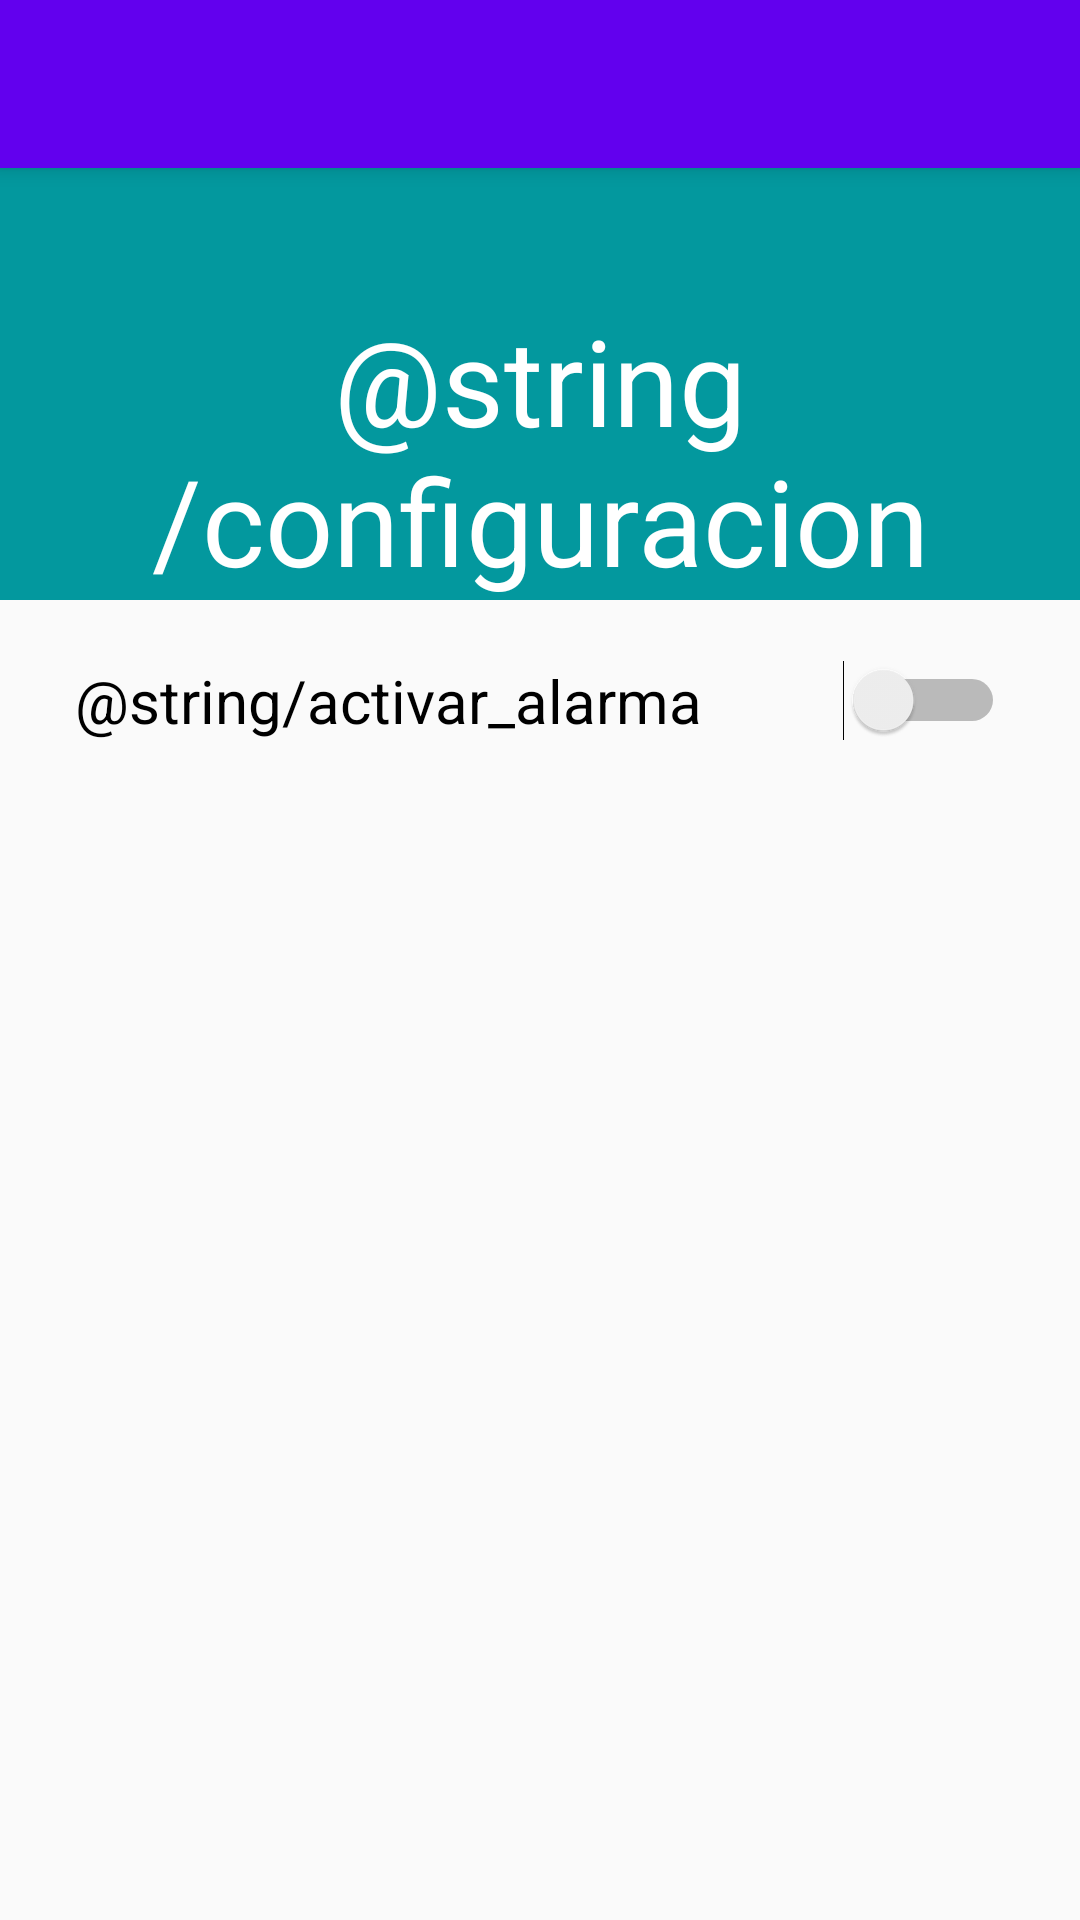

The Android layout XML behind this screen, and the referenced resources:
<!-- AndroidManifest.xml: application theme Theme.Tp_final -->
<!-- res/layout/configuracion.xml -->
<?xml version="1.0" encoding="utf-8"?>
<androidx.constraintlayout.widget.ConstraintLayout xmlns:android="http://schemas.android.com/apk/res/android"
    xmlns:app="http://schemas.android.com/apk/res-auto"
    xmlns:tools="http://schemas.android.com/tools"
    android:layout_width="match_parent"
    android:layout_height="match_parent">

    <include layout="@layout/toolbar"></include>


    <androidx.constraintlayout.widget.ConstraintLayout
        android:id="@+id/layoutHeader"
        android:layout_width="match_parent"
        android:layout_height="200dp"
        android:background="@color/teal">

        <androidx.appcompat.widget.LinearLayoutCompat
            android:id="@+id/layout1"
            android:layout_width="match_parent"
            android:layout_height="80dp"
            android:orientation="horizontal"
            app:layout_constraintEnd_toEndOf="parent"
            app:layout_constraintStart_toStartOf="parent"
            app:layout_constraintTop_toTopOf="parent">

          

        </androidx.appcompat.widget.LinearLayoutCompat>

        <TextView
            android:id="@+id/txt_tema"
            android:layout_width="match_parent"
            android:layout_height="wrap_content"
            android:layout_marginStart="32dp"
            android:layout_marginTop="20dp"
            android:layout_marginEnd="32dp"
            android:fontFamily="sans-serif"
            android:text="@string/configuracion"
            android:textAlignment="center"
            android:textColor="@color/white"
            android:textSize="40dp"
            app:layout_constraintEnd_toEndOf="parent"
            app:layout_constraintHorizontal_bias="0.0"
            app:layout_constraintStart_toStartOf="parent"
            app:layout_constraintTop_toBottomOf="@+id/layout1" />

    </androidx.constraintlayout.widget.ConstraintLayout>


    <Switch
        android:id="@+id/sw_notif"
        android:layout_width="match_parent"
        android:layout_height="wrap_content"
        android:layout_marginStart="25dp"
        android:layout_marginTop="20dp"
        android:layout_marginEnd="25dp"
        android:textSize="20dp"
        android:text="@string/activar_alarma"
        app:layout_constraintTop_toBottomOf="@+id/layoutHeader"
        tools:layout_editor_absoluteX="19dp" />

    


</androidx.constraintlayout.widget.ConstraintLayout>
<!-- res/layout/toolbar.xml (included above) -->
<?xml version="1.0" encoding="utf-8"?>
<androidx.appcompat.widget.Toolbar xmlns:android="http://schemas.android.com/apk/res/android"
    xmlns:app="http://schemas.android.com/apk/res-auto"
    android:id="@+id/toolbar"
    android:layout_width="match_parent"
    android:layout_height="?attr/actionBarSize"
    android:background="?attr/colorPrimary"
    android:elevation="4dp">

</androidx.appcompat.widget.Toolbar>
<!-- resources referenced by this layout -->
<resources>
  <color name="teal">#03989E</color>
  <color name="white">#FFFFFFFF</color>
  <!-- drawable arrow: png bitmap (drawable, 358 bytes) -->
  <!-- drawable camera_black: png bitmap (drawable-v24, 480 bytes) -->
  <!-- drawable help_circle: png bitmap (drawable, 685 bytes) -->
  <!-- drawable input_txt (drawable) -->
  <?xml version="1.0" encoding="utf-8"?>
  <shape xmlns:android="http://schemas.android.com/apk/res/android">
  
      <stroke
          android:width="2dp"
          android:color="@color/grey"></stroke>
      <corners android:radius="50dp"></corners>
      <padding
          android:left="20dp"
          android:right="10dp"
          android:top="10dp"
          android:bottom="10dp"></padding>
  
  </shape>
  <string name="obtener_ayuda">Obtener ayuda</string>
  <string name="volver_atras">Volver atrás</string>
  <style name="Theme.Tp_final" parent="Theme.AppCompat.Light.DarkActionBar">
          
          <item name="colorPrimary">@color/purple_500</item>
          <item name="colorPrimaryDark">@color/purple_700</item>
          <item name="colorAccent">@color/teal_200</item>
          
      </style>
  <color name="grey">#BDC3C7</color>
  <!-- not gathered from this repository: default colours our renderer supplied (Android Studio template values) -->
  <color name="purple_500">#FF6200EE</color>
  <color name="purple_700">#FF3700B3</color>
  <color name="teal_200">#FF03DAC5</color>
</resources>
